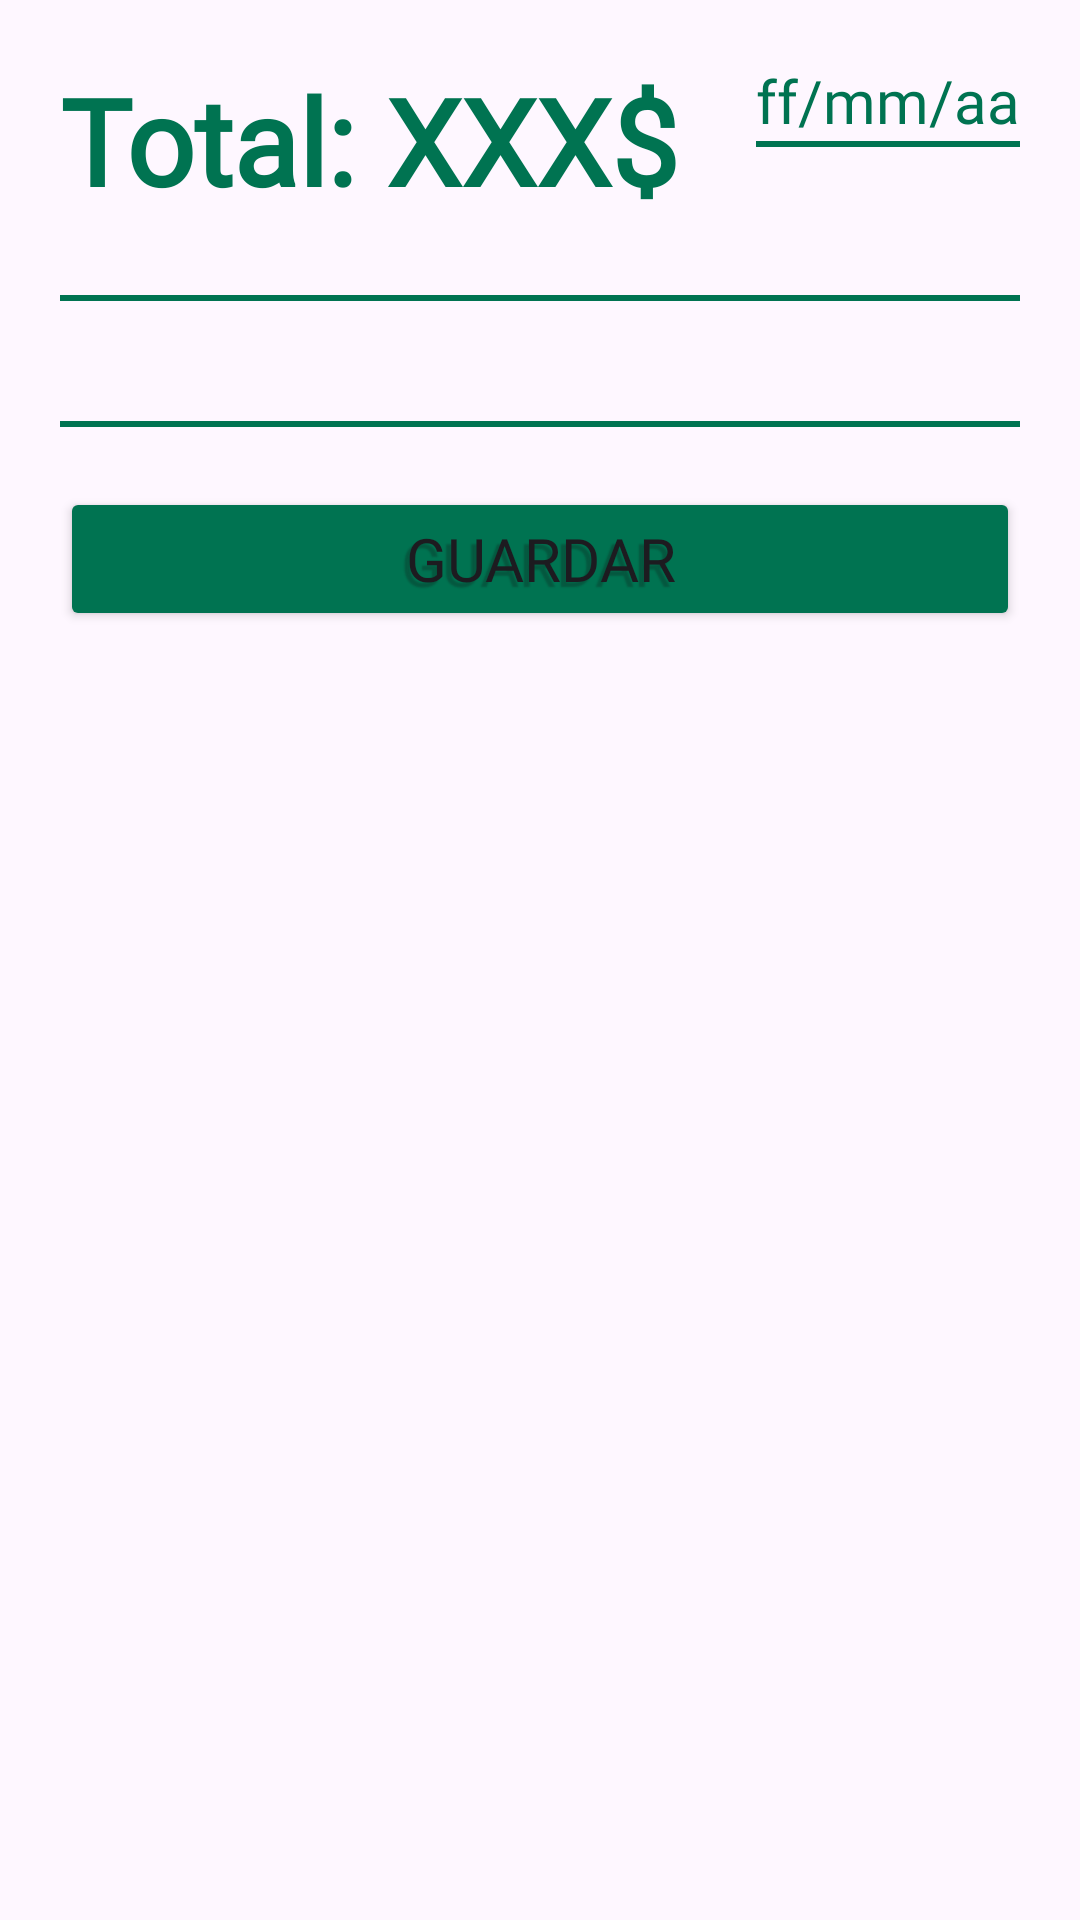

Reconstruct the res/layout file that produces this screen, plus the resources it refers to.
<!-- AndroidManifest.xml: application theme Theme.Simplistic -->
<!-- res/layout/activity_confirmar_factura.xml -->
<?xml version="1.0" encoding="utf-8"?>
<ScrollView xmlns:android="http://schemas.android.com/apk/res/android"
    xmlns:app="http://schemas.android.com/apk/res-auto"
    xmlns:tools="http://schemas.android.com/tools"
    android:layout_width="match_parent"
    android:layout_height="wrap_content"
    android:layout_margin="20dp"
    android:padding="20dp"
    android:elevation="5dp"
    android:background="@drawable/producto_lista_bg"
    tools:context=".ConfirmarFacturaActivity">
    <androidx.constraintlayout.widget.ConstraintLayout
        android:layout_width="match_parent"
        android:layout_height="wrap_content">
        <TextView
            android:id="@+id/tvTotalConfirmarFactura"
            android:text="Total: XXX$"
            android:textSize="40sp"
            android:fontFamily="@font/roboto_condensed_regular"
            android:textStyle="bold"
            android:layout_width="wrap_content"
            android:textColor="@color/primary"
            android:layout_height="wrap_content"
            app:layout_constraintTop_toTopOf="parent"
            app:layout_constraintStart_toStartOf="parent"/>
        <TextView
            android:id="@+id/tvFechaConfirmarFactura"
            android:layout_width="wrap_content"
            android:layout_height="wrap_content"
            android:text="ff/mm/aa"
            android:textSize="20sp"
            android:textColor="@color/primary"
            android:fontFamily="@font/roboto_condensed_regular"
            app:layout_constraintTop_toTopOf="parent"
            app:layout_constraintEnd_toEndOf="parent"
            />
        <RelativeLayout
            app:layout_constraintTop_toBottomOf="@id/tvFechaConfirmarFactura"
            app:layout_constraintStart_toStartOf="@id/tvFechaConfirmarFactura"
            app:layout_constraintEnd_toEndOf="@+id/tvFechaConfirmarFactura"
            android:layout_width="0dp"
            android:layout_height="wrap_content">
            <View
                android:layout_width="match_parent"
                android:layout_height="2dp"
                android:background="@color/primary"/>
        </RelativeLayout>

        <RelativeLayout
            android:id="@+id/separator1"
            android:layout_width="match_parent"
            android:layout_height="wrap_content"
            app:layout_constraintStart_toStartOf="parent"
            android:layout_marginTop="25dp"
            app:layout_constraintTop_toBottomOf="@+id/tvTotalConfirmarFactura">
            <View
                android:layout_width="match_parent"
                android:layout_height="2dp"
                android:background="@color/primary"/>
        </RelativeLayout>

        <androidx.recyclerview.widget.RecyclerView
            android:layout_marginTop="20dp"
            android:id="@+id/rvProductosConfirmarFactura"
            android:layout_width="match_parent"
            app:layout_constraintTop_toBottomOf="@+id/separator1"
            app:layout_constraintStart_toStartOf="parent"
            android:layout_height="wrap_content"
            tools:itemCount="5"
            tools:listitem="@layout/rv_productos_confirmar_factura"/>
        <RelativeLayout
            android:id="@+id/separator2"
            android:layout_width="match_parent"
            android:layout_height="wrap_content"
            android:layout_marginTop="20dp"
            app:layout_constraintTop_toBottomOf="@id/rvProductosConfirmarFactura">
            <View
                android:layout_width="match_parent"
                android:layout_height="2dp"
                android:background="@color/primary"/>
        </RelativeLayout>
        <Button
            android:id="@+id/btnGuardarFactura"
            android:layout_width="match_parent"
            android:layout_height="wrap_content"
            android:text="Guardar"
            android:textSize="20sp"
            android:layout_marginTop="20dp"
            android:fontFamily="@font/roboto_condensed_regular"
            android:backgroundTint="@color/primary"
            app:layout_constraintStart_toStartOf="parent"
            app:layout_constraintTop_toBottomOf="@id/separator2"
            android:shadowColor="#45131313"
            android:shadowDx="-5"
            android:shadowDy="5"
            android:shadowRadius="0.8"/>

    </androidx.constraintlayout.widget.ConstraintLayout>
</ScrollView>
<!-- res/layout/rv_productos_confirmar_factura.xml (included above) -->
<?xml version="1.0" encoding="utf-8"?>
<androidx.constraintlayout.widget.ConstraintLayout
    xmlns:android="http://schemas.android.com/apk/res/android"
    xmlns:tools="http://schemas.android.com/tools"
    xmlns:app="http://schemas.android.com/apk/res-auto"
    android:layout_width="match_parent"
    android:layout_marginTop="10dp"
    android:layout_marginBottom="10dp"
    android:layout_height="wrap_content">

    <TextView
        android:id="@+id/tvNombreProductoConfirmarFactura"
        android:layout_width="0dp"
        android:layout_height="wrap_content"
        android:textSize="20sp"
        android:fontFamily="@font/roboto_condensed_regular"
        android:textColor="@color/primary"
        tools:text="- Producto x 5L"
        app:layout_constraintStart_toStartOf="parent"
        app:layout_constraintTop_toTopOf="parent"
        app:layout_constraintEnd_toStartOf="@+id/tvPrecioProductosConfirmarFactura"/>
    <TextView
        android:id="@+id/tvPrecioProductosConfirmarFactura"
        tools:text="40$"
        android:textSize="20sp"
        android:fontFamily="@font/roboto_condensed_regular"
        android:textColor="@color/primary"
        android:layout_width="wrap_content"
        android:layout_height="wrap_content"
        app:layout_constraintEnd_toEndOf="parent"
        app:layout_constraintTop_toTopOf="parent"/>
</androidx.constraintlayout.widget.ConstraintLayout>
<!-- resources referenced by this layout -->
<resources>
  <color name="primary">#007351</color>
  <style name="Theme.Simplistic" parent="Base.Theme.Simplistic" />
  <style name="Base.Theme.Simplistic" parent="Theme.Material3.DayNight.NoActionBar">
          
          
      </style>
</resources>
